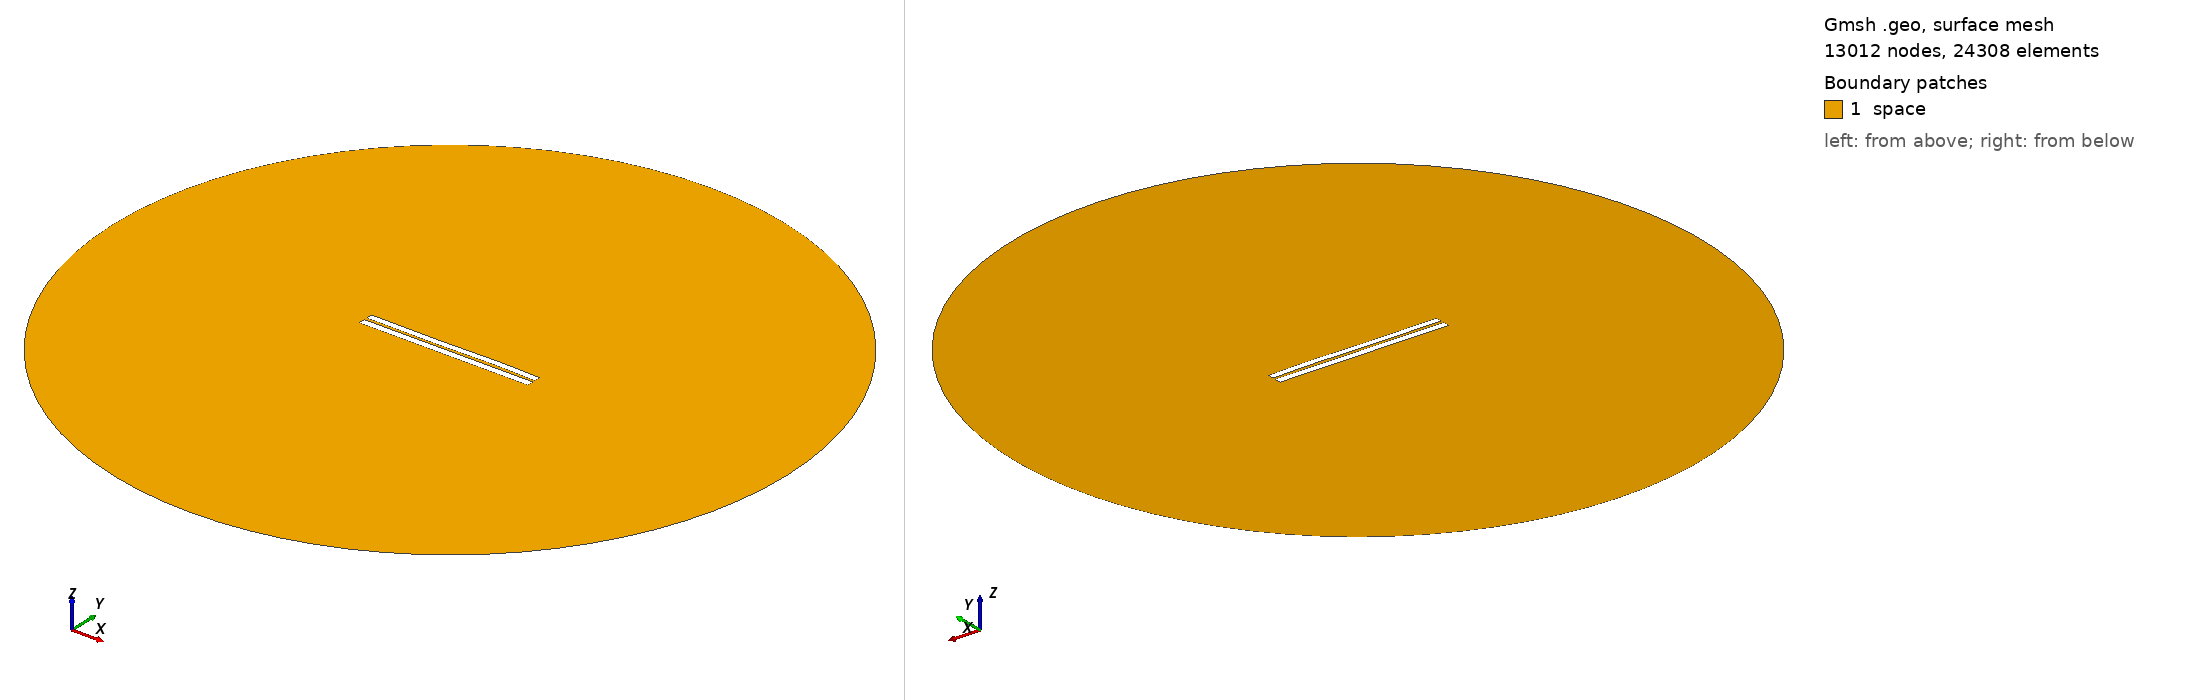

Gmsh geometry script, surface-meshed: 13012 nodes, 24308 surface elements. Boundary patches (legend numbers): 1 space. Left view from above one corner, right view from below the opposite corner. Legend entries are the model's physical surfaces. The drawing asked Gmsh for element sizes between 1% and 20% of the model's largest extent; the script's own settings can give other sizes.

=== 3429.geo (drawn) ===
//---------------------------------------
// Geometry kernel
//---------------------------------------

SetFactory("OpenCASCADE");



//---------------------------------------
// Parameters of the geometry
//---------------------------------------

// Overetch of the upper plate
overetch = 0.125;

// Distance between the plates
distance = 1.5;

// Discretization over the x axis (for the deformation)
nx = 50; 

// Length of the plate
L = 100 - overetch; 

// Number of modes
n = 4; 

// 1st mode coefficient
coeff(1) = 0.0;
beta(1) = 0.596864 * 3.1415926535 / L;

// 2nd mode coefficient
coeff(2) = 0.0;
beta(2) = 1.49418 * 3.1415926535 / L;

// 3rd mode coefficient
coeff(3) = -0.15;
beta(3) = 2.50025 * 3.1415926535 / L;

// 4th mode coefficient
coeff(4) = 0.07499999999999998;
beta(4) = 3.49999 * 3.1415926535 / L;



//---------------------------------------
// Upper plate (deformed rectangle)
//---------------------------------------

// Coordiantes of the upper plate
xmin = -50;
xmax = 50 - overetch;

// Height of the upper plate
yheight = 4 - 2 * overetch;

// Indexes of the points
UpperID[] = {};
LowerID[] = {};
LeftID[] = {};
RightID[] = {};

// Point index
p = 1;

// Horizontal edges
For i In {1:nx}
    x = xmin + (i-1)*(xmax - xmin)/(nx-1);

    y_bottom = distance / 2 + overetch;
    For j In {1:n}
        C = (Cosh(beta(j)*L) + Cos(beta(j)*L)) / (Sinh(beta(j)*L) + Sin(beta(j)*L));
        y_bottom  = y_bottom + coeff(j) * (Cosh(beta(j)*(x+50)) - Cos(beta(j)*(x+50)) - C * (Sinh(beta(j)*(x+50)) - Sin(beta(j)*(x+50))));
    EndFor

    y_top = y_bottom + yheight;

    Point(p) = {x, y_top, 0, 1.0};
    UpperID[i] = p;
    p = p + 1;

    Point(p) = {x, y_bottom, 0, 1.0};
    LowerID[i] = p;
    p = p + 1;
EndFor

// Create point lists
UpperPts[] = {}; LowerPts[] = {};
For i In {1:nx}
  UpperPts[] += {UpperID[i]};
  LowerPts[] += {LowerID[i]};
EndFor

// Build splines
Spline(1) = {UpperPts[]};
Spline(2) = {LowerPts[]};
Line(3) = {LowerPts[nx-1], UpperPts[nx-1]};
Line(4) = {LowerPts[0], UpperPts[0]};

// Build the plane surface
Curve Loop(1) = {2, 3, -1, -4};
Plane Surface(1) = {1};



//---------------------------------------
// Lower plate (rectangle)
//---------------------------------------

// Vertices
Point(1001) = {-50, -1, 0, 1.0};
Point(1002) = { 50, -1, 0, 1.0};
Point(1003) = { 50,  -5, 0, 1.0};
Point(1004) = {-50,  -5, 0, 1.0};

// Edges
Line(5) = {1001, 1002};
Line(6) = {1002, 1003};
Line(7) = {1003, 1004};
Line(8) = {1004, 1001};

// Plane surface
Line Loop(2) = {5, 6, 7, 8};
Plane Surface(2) = {2}; 



//---------------------------------------
// Outer (fictious) boundary
//---------------------------------------

// Points
Point(1005) = {0, 0, 0};       // Center
Point(1006) = {200, 0, 0};     // Start point
Point(1007) = {0, 200, 0};     // 90 degrees
Point(1008) = {-200, 0, 0};    // 180 degrees
Point(1009) = {0, -200, 0};    // 270 degrees

// Circle arcs (each needs start, center, end)
Circle(9) = {1006, 1005, 1007};
Circle(10) = {1007, 1005, 1008};
Circle(11) = {1008, 1005, 1009};
Circle(12) = {1009, 1005, 1006};

// Plane surface for the entire domain
Curve Loop(3) = {9, 10, 11, 12};
Surface(3) = {3};

// Subtract the plates from the whole domain to obtain the actual domain where we want to solve the equations
BooleanDifference{ Surface{3}; Delete; }{ Surface{1}; Surface{2}; Delete; }




//---------------------------------------
// Transfinite Lines/Curves
//---------------------------------------

// Set the number of points on the boundaries
r = 7;

// Plates
Transfinite Curve {1, 2} = 50*r Using Progression 1;
Transfinite Curve {3, 4} = 2*r Using Progression 1;
Transfinite Line {5, 7} = 50*r Using Progression 1;
Transfinite Line {6, 8} = 2*r Using Progression 1;

// Outer boundary
Transfinite Line {9, 10, 11, 12} = 20 Using Progression 1;



//---------------------------------------
// Physical groups
//---------------------------------------                

// Physical curves (boundaries)
Physical Line("force_segment", 10) = {2};
Physical Line("upper_plate", 11) = {1, 3, 4};
Physical Line("lower_plate", 12) = {5, 6, 7, 8};
Physical Line("boundary", 20) = {9, 10, 11, 12};

// Physical Surfaces
Physical Surface("space", 30) = {3};



//---------------------------------------
// 6. Generate the Mesh
//---------------------------------------

// 2D mesh generation
Mesh 2;
